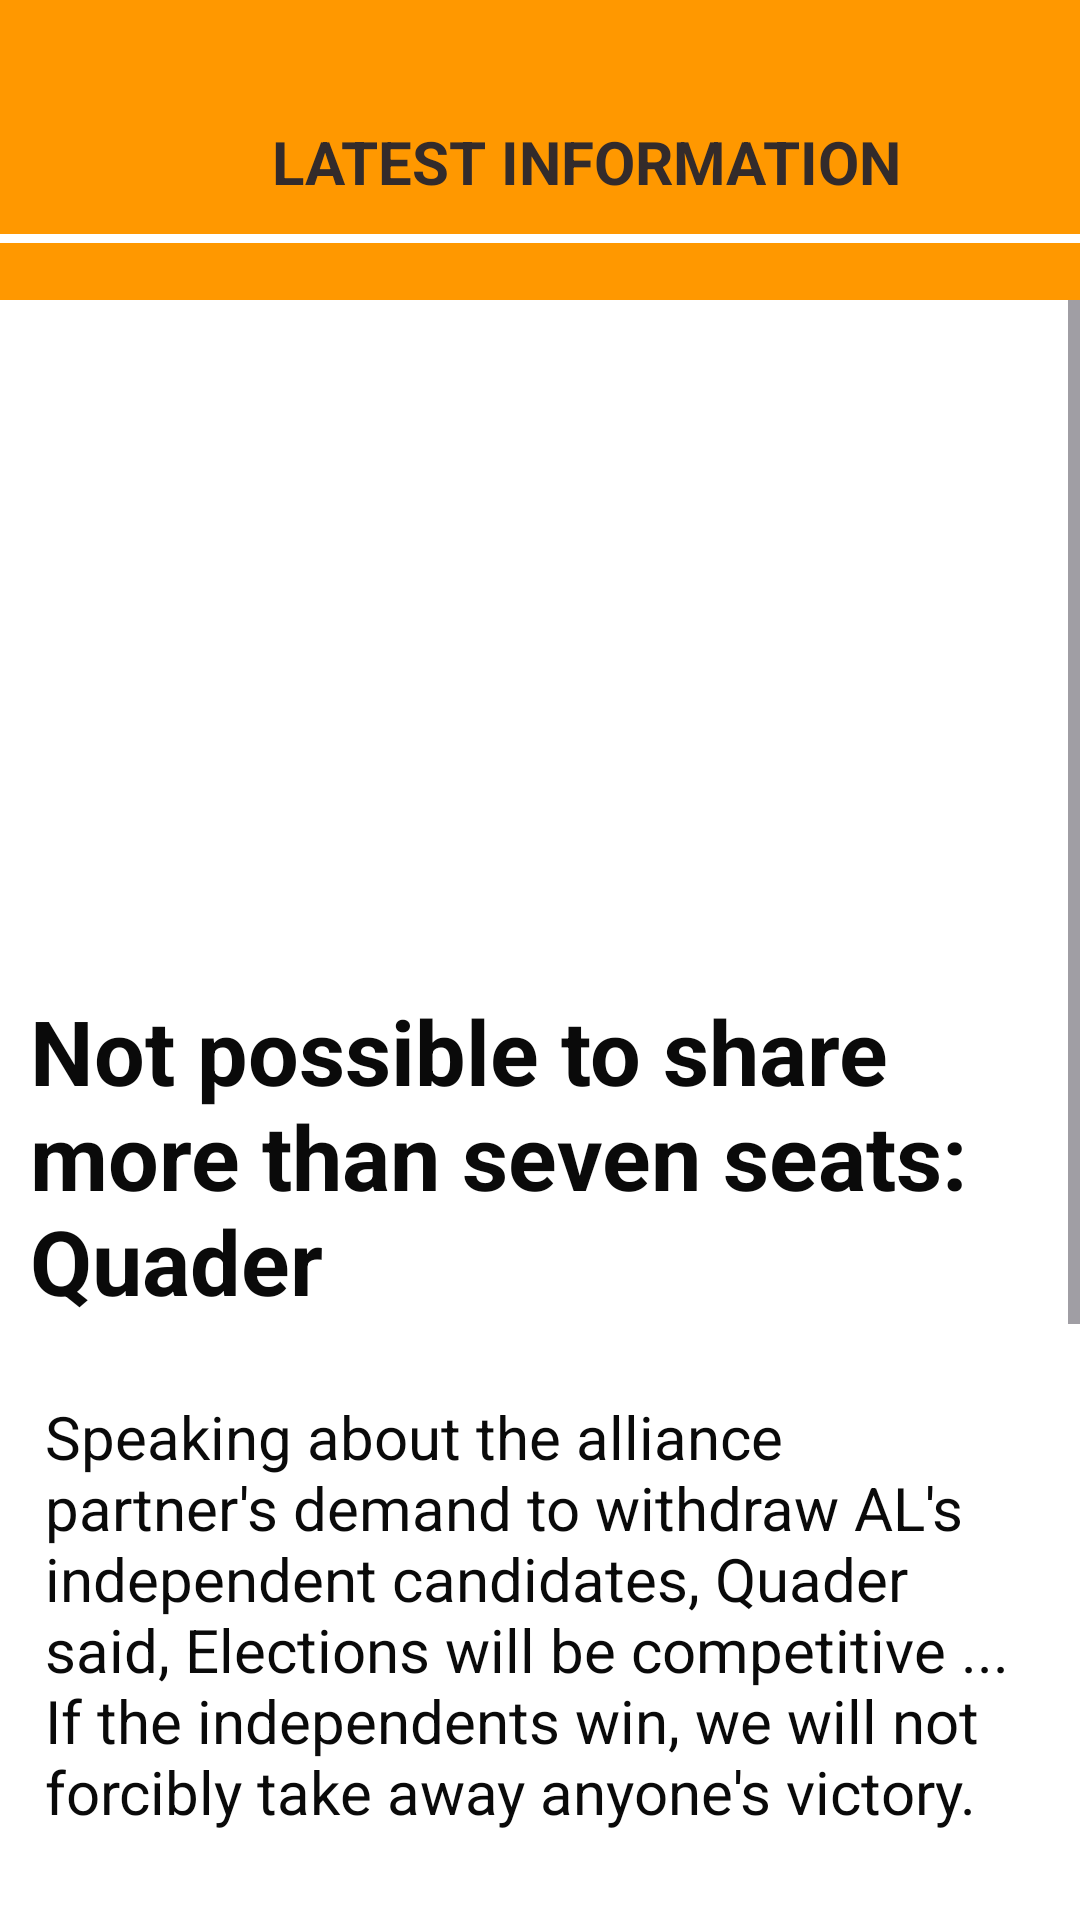

This screen was rendered from an Android layout file. Write that file and the resources it references.
<!-- AndroidManifest.xml: application theme Theme.BDPetCare -->
<!-- res/layout/activity_infoprodes.xml -->
<?xml version="1.0" encoding="utf-8"?>
<LinearLayout xmlns:android="http://schemas.android.com/apk/res/android"
    xmlns:app="http://schemas.android.com/apk/res-auto"
    xmlns:tools="http://schemas.android.com/tools"
    android:layout_width="match_parent"
    android:layout_height="match_parent"
    tools:context=".INFOPRODES"
    android:orientation="vertical"
    android:background="#ffffff">
    <LinearLayout
        android:layout_width="match_parent"
        android:layout_height="100dp"
        android:orientation="vertical"
        android:background="#FF9800"
        >

    <LinearLayout
android:layout_marginTop="30dp"
        android:background="#FF9800"
        android:layout_width="match_parent"
        android:layout_height="wrap_content"
        android:orientation="horizontal"
        android:weightSum="2">


        <ImageView

            android:id="@+id/shoplink"
            android:layout_width="10dp"
            android:layout_height="40dp"
            android:layout_margin="4dp"
            android:layout_weight="0.6"
            android:src="@drawable/back"
            android:backgroundTint="@color/light_blue_600"
            android:padding="2dp"
            android:text="CLICK HERE"
            android:textColor="#ffffff" />

        <TextView

            android:layout_width="wrap_content"
            android:layout_height="40dp"
            android:layout_gravity="center"
            android:layout_weight="1"
            android:gravity="center"
            android:text="LATEST INFORMATION"
            android:textColor="#332B2B"
            android:textSize="20dp"
            android:textStyle="bold" />



    </LinearLayout>

    <View
        android:layout_width="match_parent"
        android:layout_height="3dp"
        android:background="#ffffff"
        />
    </LinearLayout>
    <ScrollView
        android:layout_marginBottom="30dp"
        android:layout_width="match_parent"
        android:layout_height="match_parent"
        >
        <LinearLayout
            android:layout_width="match_parent"
            android:layout_height="match_parent"
            android:orientation="vertical"
            >




    <ImageView
        android:id="@+id/image"
        android:layout_margin="10dp"
        android:layout_width="match_parent"
        android:layout_height="200dp"
        android:src="@drawable/policy"
        />
    <TextView
        android:id="@+id/title"
        android:layout_margin="10dp"
        android:layout_width="wrap_content"
        android:layout_height="wrap_content"
        android:textSize="30sp"
        android:textStyle="bold"
        android:textColor="#0A0A0A"
        android:text="Not possible to share more than seven seats: Quader"
        />

    <TextView
        android:id="@+id/info"
        android:layout_marginTop="10dp"
        android:layout_margin="15dp"
        android:layout_width="wrap_content"
        android:layout_height="wrap_content"
        android:textSize="20sp"

        android:textColor="#0A0A0A"
        android:text="Speaking about the alliance partner's demand to withdraw AL's independent candidates, Quader said, Elections will be competitive ... If the independents win, we will not forcibly take away anyone's victory.
    Asked whether the partners have been seeking guarantees that they would win, the AL General Secretary said, We cannot guarantee victory to anyone. I am the general secretary of Awami League and I have no guarantee of winning. Four contenders are contesting against me. If anyone wins here, I have to accept the defeat."
        />

        </LinearLayout>


    </ScrollView>
</LinearLayout>
<!-- resources referenced by this layout -->
<resources>
  <color name="light_blue_600">#FF039BE5</color>
  <style name="Theme.BDPetCare" parent="Base.Theme.BDPetCare" />
  <style name="Base.Theme.BDPetCare" parent="Theme.Material3.DayNight.NoActionBar">
          
          
      </style>
</resources>
